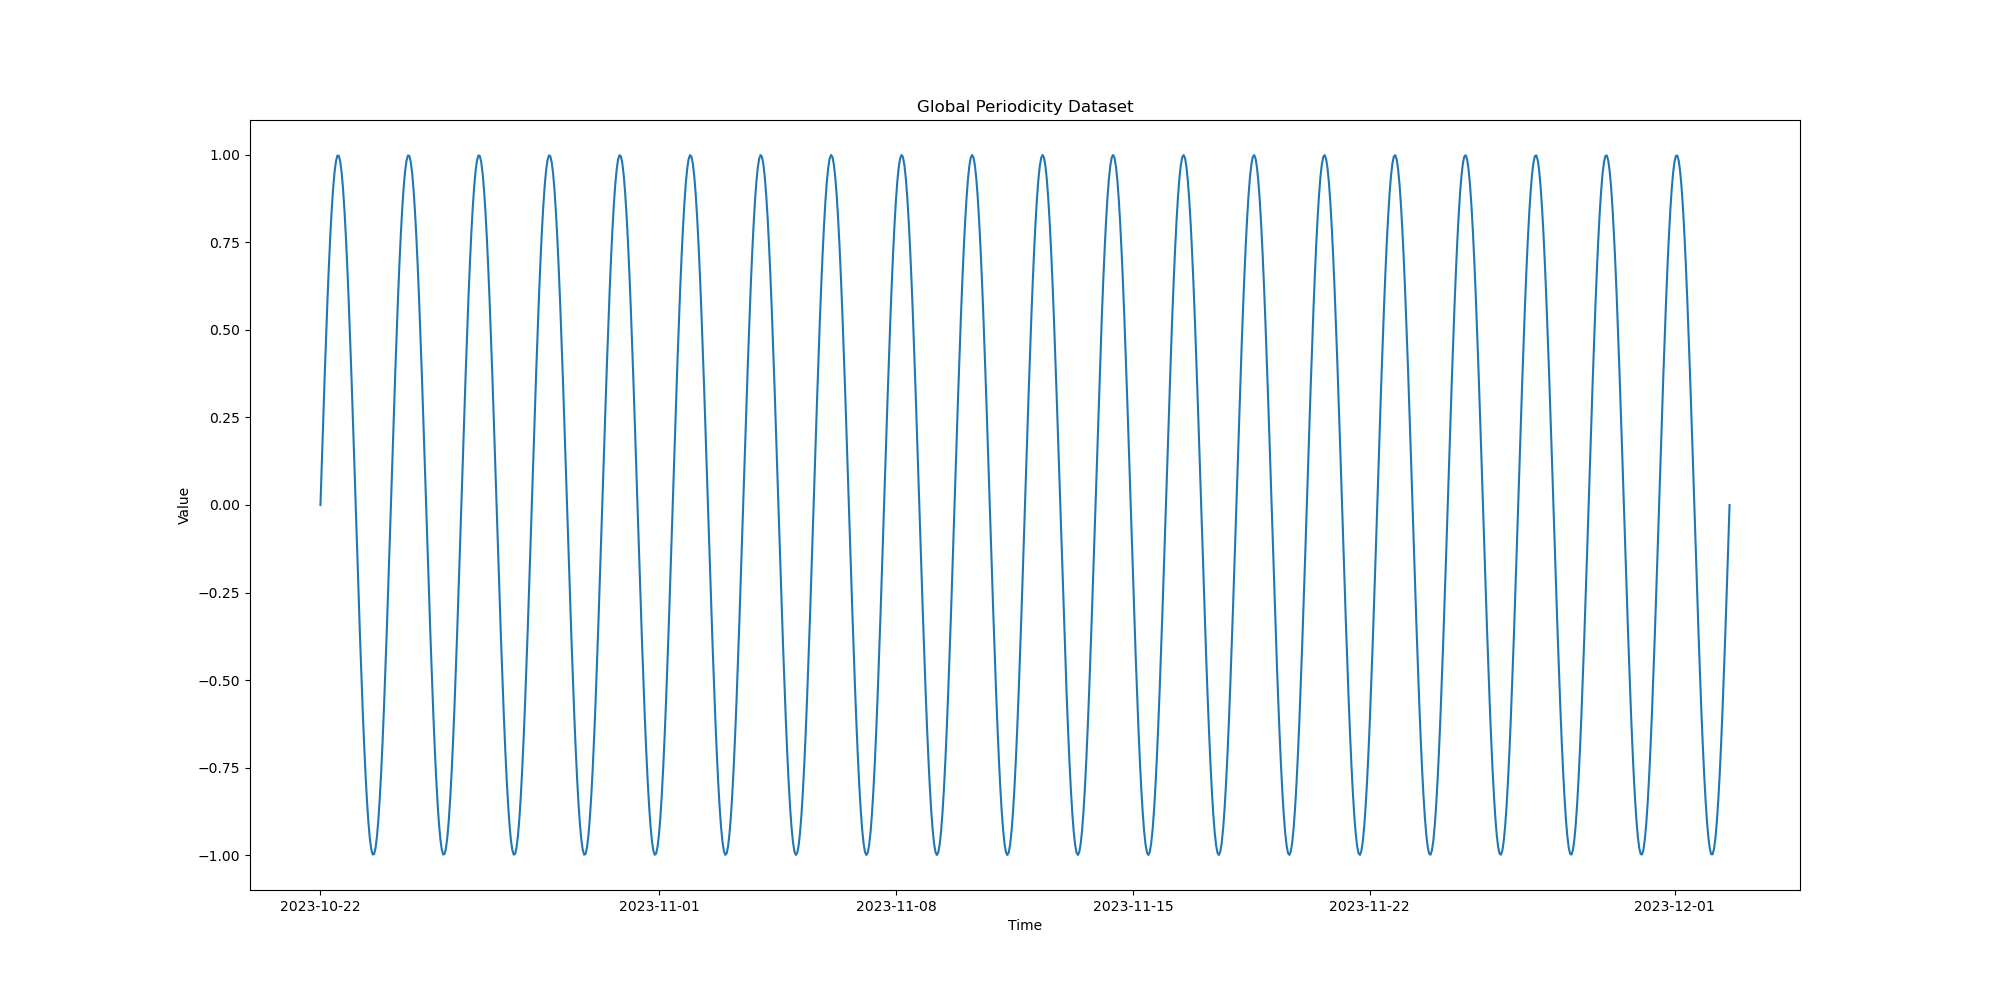

Values plotted in this chart, from the file beside it:
Time, Value
2023-10-22 00:00:00, 0.0
2023-10-22 01:00:00, 0.1255
2023-10-22 02:00:00, 0.2489
2023-10-22 03:00:00, 0.3685
2023-10-22 04:00:00, 0.4822
2023-10-22 05:00:00, 0.5883
2023-10-22 06:00:00, 0.6851
2023-10-22 07:00:00, 0.7711
2023-10-22 08:00:00, 0.8449
2023-10-22 09:00:00, 0.9053
2023-10-22 10:00:00, 0.9514
2023-10-22 11:00:00, 0.9825
2023-10-22 12:00:00, 0.9981
2023-10-22 13:00:00, 0.9979
2023-10-22 14:00:00, 0.982
2023-10-22 15:00:00, 0.9505
2023-10-22 16:00:00, 0.904
2023-10-22 17:00:00, 0.8432
2023-10-22 18:00:00, 0.7691
2023-10-22 19:00:00, 0.6828
2023-10-22 20:00:00, 0.5857
2023-10-22 21:00:00, 0.4794
2023-10-22 22:00:00, 0.3656
2023-10-22 23:00:00, 0.2459
2023-10-23 00:00:00, 0.1223
2023-10-23 01:00:00, -0.003145
2023-10-23 02:00:00, -0.1286
2023-10-23 03:00:00, -0.252
2023-10-23 04:00:00, -0.3714
2023-10-23 05:00:00, -0.4849
2023-10-23 06:00:00, -0.5908
2023-10-23 07:00:00, -0.6874
2023-10-23 08:00:00, -0.7731
2023-10-23 09:00:00, -0.8465
2023-10-23 10:00:00, -0.9066
2023-10-23 11:00:00, -0.9524
2023-10-23 12:00:00, -0.9831
2023-10-23 13:00:00, -0.9983
2023-10-23 14:00:00, -0.9977
2023-10-23 15:00:00, -0.9814
2023-10-23 16:00:00, -0.9495
2023-10-23 17:00:00, -0.9026
2023-10-23 18:00:00, -0.8415
2023-10-23 19:00:00, -0.7671
2023-10-23 20:00:00, -0.6805
2023-10-23 21:00:00, -0.5832
2023-10-23 22:00:00, -0.4767
2023-10-23 23:00:00, -0.3626
2023-10-24 00:00:00, -0.2428
2023-10-24 01:00:00, -0.1192
2023-10-24 02:00:00, 0.006289
2023-10-24 03:00:00, 0.1317
2023-10-24 04:00:00, 0.255
2023-10-24 05:00:00, 0.3743
2023-10-24 06:00:00, 0.4877
2023-10-24 07:00:00, 0.5934
2023-10-24 08:00:00, 0.6897
2023-10-24 09:00:00, 0.7751
2023-10-24 10:00:00, 0.8482
2023-10-24 11:00:00, 0.908
... 940 more rows
